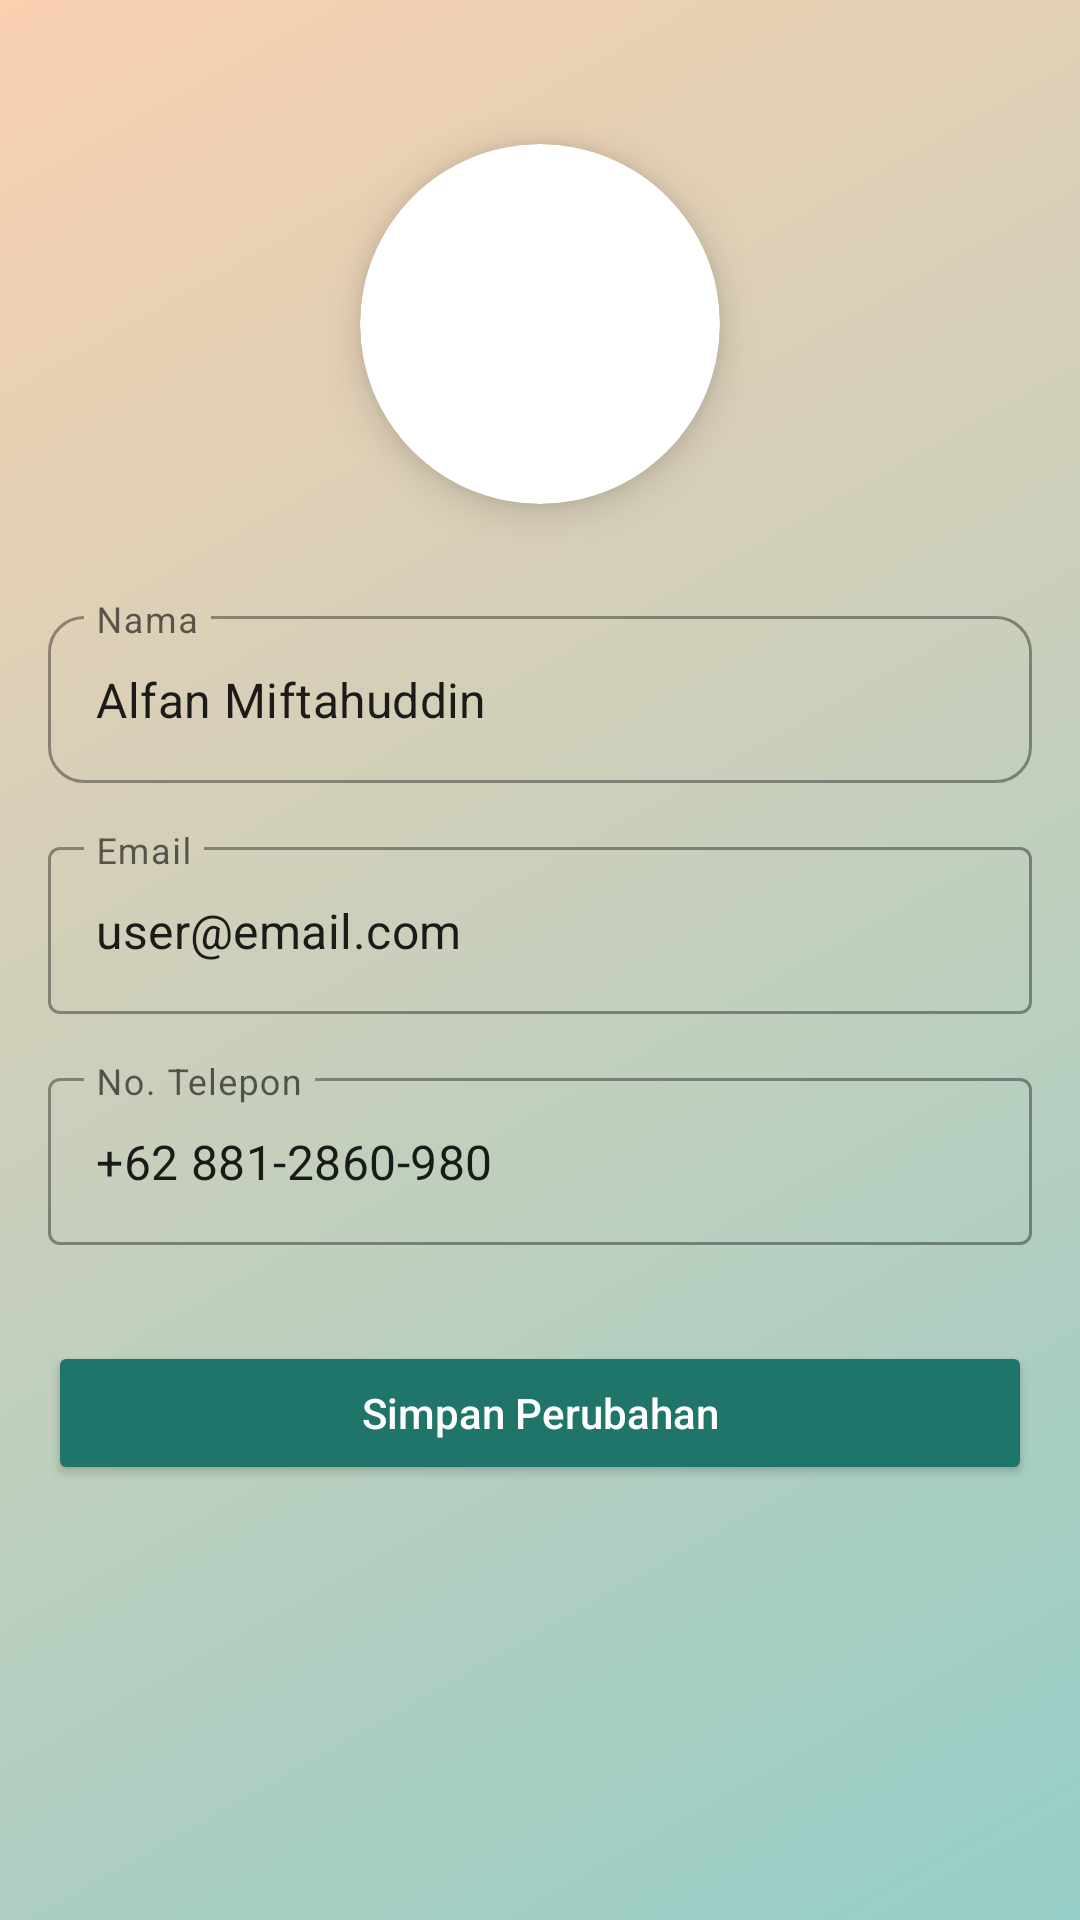

Layout XML and referenced resources for this Android screen:
<!-- AndroidManifest.xml: application theme Theme.MarketplatePenjahit -->
<!-- res/layout/activity_edit_profile.xml -->
<?xml version="1.0" encoding="utf-8"?>

<ScrollView xmlns:android="http://schemas.android.com/apk/res/android"
    xmlns:app="http://schemas.android.com/apk/res-auto"
    android:layout_width="match_parent"
    android:layout_height="match_parent"
    android:padding="16dp"
    android:background="@drawable/bg_nav_header">

    <LinearLayout
        android:layout_width="match_parent"
        android:layout_height="wrap_content"
        android:orientation="vertical"
        android:gravity="center_horizontal">

        
        <androidx.cardview.widget.CardView
            android:layout_width="120dp"
            android:layout_height="120dp"
            android:layout_marginTop="32dp"
            app:cardCornerRadius="60dp"
            app:cardElevation="8dp"
            app:cardBackgroundColor="@android:color/white">

            <ImageView
                android:layout_width="match_parent"
                android:layout_height="match_parent"
                android:src="@drawable/ic_person"
                android:scaleType="centerCrop" />
        </androidx.cardview.widget.CardView>

        
        <com.google.android.material.textfield.TextInputLayout
            style="@style/Widget.MaterialComponents.TextInputLayout.OutlinedBox"
            android:layout_width="match_parent"
            android:layout_height="wrap_content"
            android:layout_marginTop="32dp"
            android:hint="Nama"
            app:boxCornerRadiusTopStart="12dp"
            app:boxCornerRadiusTopEnd="12dp"
            app:boxCornerRadiusBottomStart="12dp"
            app:boxCornerRadiusBottomEnd="12dp">

            <com.google.android.material.textfield.TextInputEditText
                android:id="@+id/etName"
                android:layout_width="match_parent"
                android:layout_height="wrap_content"
                android:inputType="textPersonName"
                android:text="Alfan Miftahuddin" />
        </com.google.android.material.textfield.TextInputLayout>

        <com.google.android.material.textfield.TextInputLayout
            style="@style/Widget.MaterialComponents.TextInputLayout.OutlinedBox"
            android:layout_width="match_parent"
            android:layout_height="wrap_content"
            android:layout_marginTop="16dp"
            android:hint="Email">

            <com.google.android.material.textfield.TextInputEditText
                android:id="@+id/etEmail"
                android:layout_width="match_parent"
                android:layout_height="wrap_content"
                android:inputType="textEmailAddress"
                android:text="user@email.com" />
        </com.google.android.material.textfield.TextInputLayout>

        <com.google.android.material.textfield.TextInputLayout
            style="@style/Widget.MaterialComponents.TextInputLayout.OutlinedBox"
            android:layout_width="match_parent"
            android:layout_height="wrap_content"
            android:layout_marginTop="16dp"
            android:hint="No. Telepon">

            <com.google.android.material.textfield.TextInputEditText
                android:id="@+id/etPhone"
                android:layout_width="match_parent"
                android:layout_height="wrap_content"
                android:inputType="phone"
                android:text="+62 881-2860-980" />
        </com.google.android.material.textfield.TextInputLayout>

        
        <Button
            android:id="@+id/btnSave"
            android:layout_width="match_parent"
            android:layout_height="wrap_content"
            android:layout_marginTop="32dp"
            android:text="Simpan Perubahan"
            android:textAllCaps="false"
            android:backgroundTint="@color/teal_700"
            android:textColor="@android:color/white" />
    </LinearLayout>
</ScrollView>
<!-- resources referenced by this layout -->
<resources>
  <color name="teal_700">#20756B</color>
  <!-- drawable bg_nav_header (drawable) -->
  <layer-list xmlns:android="http://schemas.android.com/apk/res/android">
      
      <item>
          <shape android:shape="rectangle">
              <gradient
                  android:startColor="@color/teal_500"
                  android:endColor="@color/beige_500"
                  android:angle="135" />
          </shape>
      </item>
  
      
      <item>
          <shape android:shape="rectangle">
              <solid android:color="@color/white_50" />
          </shape>
      </item>
  </layer-list>
  <style name="Theme.MarketplatePenjahit" parent="Theme.MaterialComponents.DayNight.NoActionBar">
              
              <item name="colorPrimary">@color/teal_500</item> 
              <item name="colorPrimaryVariant">@color/teal_700</item> 
              <item name="colorOnPrimary">@color/white</item>
  
              
              <item name="colorSecondary">@color/beige_500</item> 
              <item name="colorSecondaryVariant">@color/beige_700</item> 
              <item name="colorOnSecondary">@color/black</item>
              
              <item name="android:statusBarColor">@android:color/white</item>
              <item name="colorPrimaryDark">@android:color/white</item> 
              <item name="android:windowLightStatusBar">true</item> 
  
              
          </style>
  <color name="teal_500">#2A9D8F</color>
  <color name="beige_500">#F4A261</color>
  <color name="white_50">#80FFFFFF</color>
  <color name="white">#FFFFFF</color>
  <color name="beige_700">#C97D45</color>
  <color name="black">#1C1C1E</color>
</resources>
